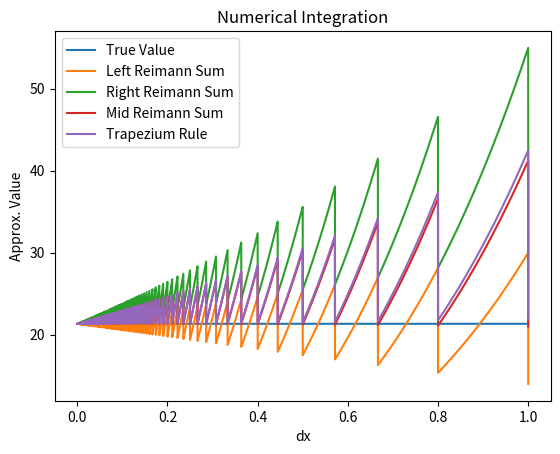

This chart was generated by the following Python code:
# -*- coding: utf-8 -*-
"""Untitled8.ipynb

Automatically generated by Colaboratory.

Original file is located at
    https://colab.research.google.com/<link-removed>
"""

import matplotlib.pyplot as plt
import numpy as np

tolerance = 0.1

dx = []
av = []
av2 = []
av3 = []
av4 = []
trv = []


def fx(x):
    return x * x


def A(a, b):
    return (b * b * b - a * a * a) / 3


def Left_Reimann_Sum(h, a, b):
    sum = 0.0

    i = a
    while i < b:
        sum += fx(i)
        i += h

    return sum * h


def Right_Reimann_Sum(h, a, b):
    sum = 0.0

    i = a
    while i < b:
        sum += fx(i + h)
        i += h

    return sum * h


def Mid_Reimann_Sum(h, a, b):
    sum = 0.0

    i = a
    while i < b:
        m = i + h / 2
        sum += fx(m)
        i += h

    return sum * h


def Trapezium_Rule(h, a, b):
    sum = 0.0

    i = a
    while i < b:
        x = fx(i)
        y = fx(i + h)
        sum += (x + y) / 2
        i += h

    return sum * h


def perform_integration():
    tv = A(0, 4)
    ans_p = 0

    for it in range(1, 10001):
        h = it / 10000

        dx.append(h)
        trv.append(tv)

        ans_n = Left_Reimann_Sum(h, 0, 4)

        av.append(ans_n)

        te = abs(tv - ans_n)
        rte = te / tv

        print(
            f"dx = {h:.6f} a=0 b=4\n  Value = {ans_n:.6f}   True Error = {te:.6f}   Rel. True Error = {rte:.6f}"
        )

        if it > 1:
            ae = abs(ans_n - ans_p)
            rae = ae / ans_n
            print(f"Approx. Error = {ae:.6f}   Rel. Approx. Error = {rae:.6f}\n")

        else:
            print("\n")

        ans_p = ans_n


def perform_integration2():
    tv = A(0, 4)
    ans_p = 0

    for it in range(1, 10001):
        h = it / 10000

        ans_n = Right_Reimann_Sum(h, 0, 4)
        av2.append(ans_n)

        te = abs(tv - ans_n)
        rte = te / tv

        print(
            f"dx = {h:.6f} a=0 b=4\n  Value = {ans_n:.6f}   True Error = {te:.6f}   Rel. True Error = {rte:.6f}"
        )

        if it > 1:
            ae = abs(ans_n - ans_p)
            rae = ae / ans_n
            print(f"Approx. Error = {ae:.6f}   Rel. Approx. Error = {rae:.6f}\n")

        else:
            print("\n")

        ans_p = ans_n


def perform_integration3():
    tv = A(0, 4)
    ans_p = 0

    for it in range(1, 10001):
        h = it / 10000

        ans_n = Mid_Reimann_Sum(h, 0, 4)
        av3.append(ans_n)

        te = abs(tv - ans_n)
        rte = te / tv

        print(
            f"dx = {h:.6f} a=0 b=4\n  Value = {ans_n:.6f}   True Error = {te:.6f}   Rel. True Error = {rte:.6f}"
        )

        if it > 1:
            ae = abs(ans_n - ans_p)
            rae = ae / ans_n
            print(f"Approx. Error = {ae:.6f}   Rel. Approx. Error = {rae:.6f}\n")

        else:
            print("\n")

        ans_p = ans_n


def perform_integration4():
    tv = A(0, 4)
    ans_p = 0

    for it in range(1, 10001):
        h = it / 10000

        ans_n = Trapezium_Rule(h, 0, 4)
        av4.append(ans_n)

        te = abs(tv - ans_n)
        rte = te / tv

        print(
            f"dx = {h:.6f} a=0 b=4\n  Value = {ans_n:.6f}   True Error = {te:.6f}   Rel. True Error = {rte:.6f}"
        )

        if it > 1:
            ae = abs(ans_n - ans_p)
            rae = ae / ans_n
            print(f"Approx. Error = {ae:.6f}   Rel. Approx. Error = {rae:.6f}\n")

        else:
            print("\n")

        ans_p = ans_n


if __name__ == "__main__":
    print("\nLEFT REIMANN SUM:\n\n")
    perform_integration()
    print("\nRIGHT REIMANN SUM:\n\n")
    perform_integration2()
    print("\nMID REIMANN SUM:\n\n")
    perform_integration3()
    print("\nTRAPEZOID RULE:\n\n")
    perform_integration4()

    plt.plot(dx, trv, label="True Value")
    plt.plot(dx, av, label="Left Reimann Sum")
    plt.plot(dx, av2, label="Right Reimann Sum")
    plt.plot(dx, av3, label="Mid Reimann Sum")
    plt.plot(dx, av4, label="Trapezium Rule")
    plt.xlabel("dx")
    plt.ylabel("Approx. Value")
    plt.title("Numerical Integration")
    plt.legend()
    plt.show()